Run: headless pygame with SDL's dummy video driver; simulated clock (each Clock.tick advances the game by its frame time, no real sleeping); random seed 0; keys injected as events and as key.get_pressed() state; no mouse input.
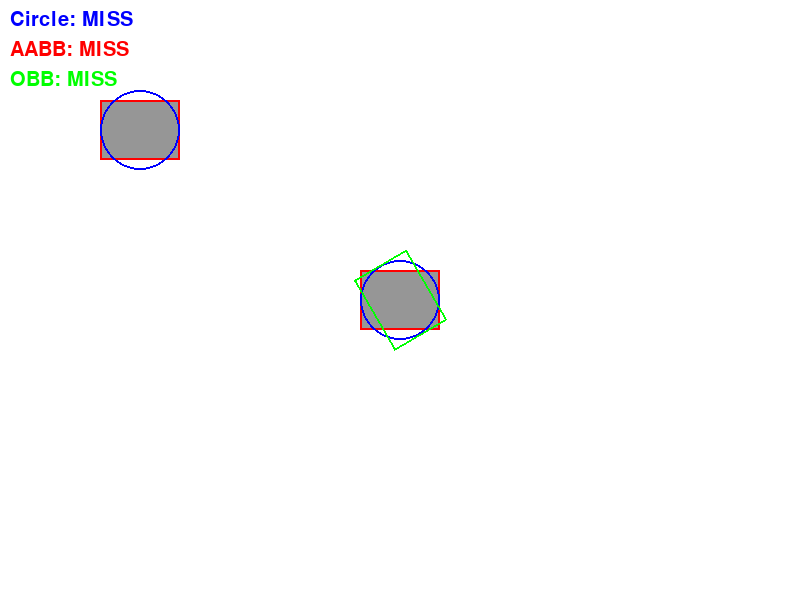
Frame 1 of 4 · flips 1–60 · no input
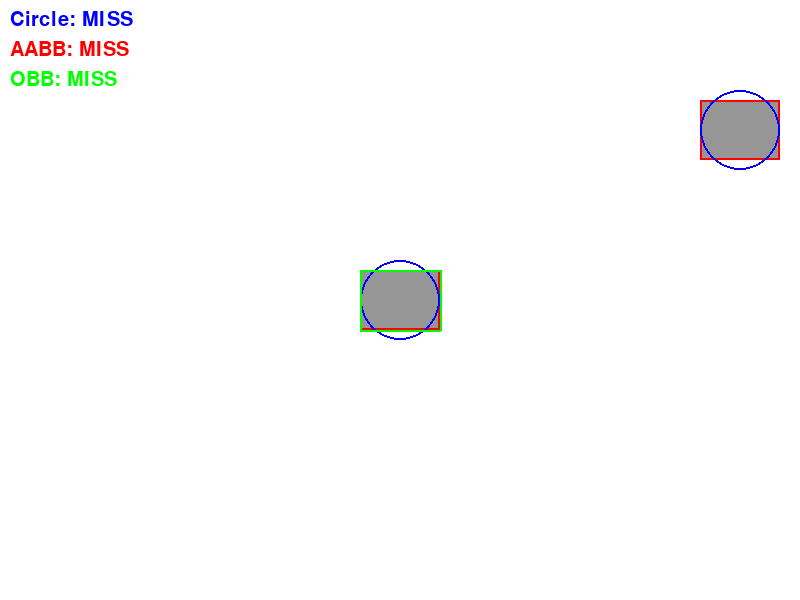
Frame 2 of 4 · flips 61–180 · tapped SPACE, RETURN · held RIGHT (→), D
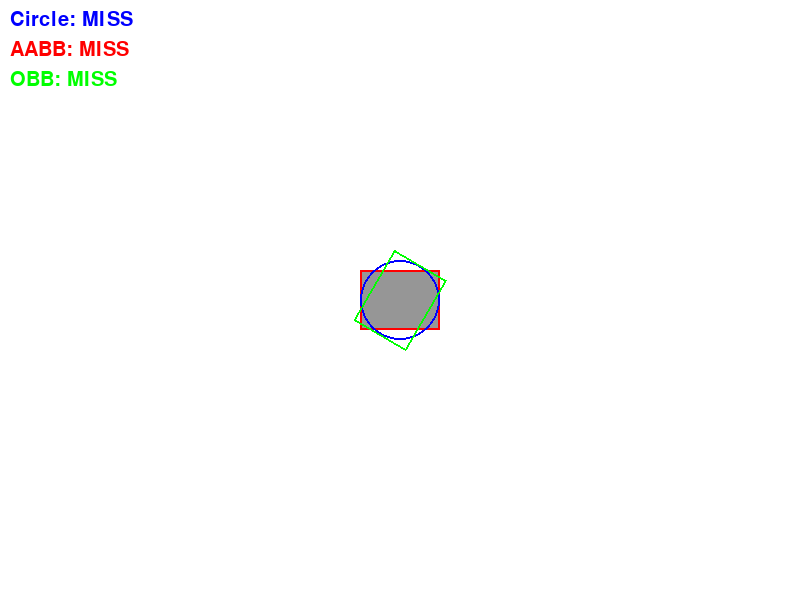
Frame 3 of 4 · flips 181–300 · held DOWN (↓), S
Frame 4 of 4 · flips 301–420 · held LEFT (←), A, UP (↑), W · screen same as frame 1, image omitted

The pygame program that drew these frames:

import pygame
import sys
import math

pygame.init()

WIDTH, HEIGHT = 800, 600
screen = pygame.display.set_mode((WIDTH, HEIGHT))
pygame.display.set_caption("Collision Comparison")

clock = pygame.time.Clock()
font = pygame.font.SysFont(None, 30)

GRAY = (150, 150, 150)
RED = (255, 0, 0)
BLUE = (0, 0, 255)
GREEN = (0, 255, 0)
WHITE = (255, 255, 255)

player = pygame.Rect(100, 100, 80, 60)
speed = 5

fixed = pygame.Rect(WIDTH // 2 - 40, HEIGHT // 2 - 30, 80, 60)

angle = 0
rotation_speed = 1

# --------------------------
# 🔺 OBB 충돌 함수 (SAT)
# --------------------------
def get_axes(points):
    axes = []
    for i in range(len(points)):
        p1 = points[i]
        p2 = points[(i + 1) % len(points)]
        edge = (p2[0] - p1[0], p2[1] - p1[1])
        normal = (-edge[1], edge[0])
        
        length = math.hypot(normal[0], normal[1])
        axes.append((normal[0]/length, normal[1]/length))
    return axes

def project(points, axis):
    dots = [p[0]*axis[0] + p[1]*axis[1] for p in points]
    return min(dots), max(dots)

def obb_collision(p1, p2):
    axes = get_axes(p1) + get_axes(p2)
    for axis in axes:
        min1, max1 = project(p1, axis)
        min2, max2 = project(p2, axis)
        if max1 < min2 or max2 < min1:
            return False
    return True

running = True
while running:
    clock.tick(60)
    
    for event in pygame.event.get():
        if event.type == pygame.QUIT:
            running = False

    keys = pygame.key.get_pressed()
    if keys[pygame.K_LEFT]:
        player.x -= speed
    if keys[pygame.K_RIGHT]:
        player.x += speed
    if keys[pygame.K_UP]:
        player.y -= speed
    if keys[pygame.K_DOWN]:
        player.y += speed

    if keys[pygame.K_z]:
        rotation_speed = 3
    else:
        rotation_speed = 1

    angle += rotation_speed

    screen.fill(WHITE)

    # --------------------------
    # 🔴 AABB 충돌
    # --------------------------
    aabb_hit = player.colliderect(fixed)

    # --------------------------
    # 🔵 Circle 충돌
    # --------------------------
    p_center = player.center
    f_center = fixed.center

    p_radius = player.width // 2
    f_radius = fixed.width // 2

    dx = p_center[0] - f_center[0]
    dy = p_center[1] - f_center[1]
    distance = math.hypot(dx, dy)

    circle_hit = distance < (p_radius + f_radius)

    # --------------------------
    # 🟢 OBB 생성
    # --------------------------
    def get_rotated_rect(rect, angle):
        cx, cy = rect.center
        w, h = rect.width, rect.height
        
        corners = [
            (-w/2, -h/2),
            ( w/2, -h/2),
            ( w/2,  h/2),
            (-w/2,  h/2)
        ]

        rad = math.radians(angle)
        cos_a = math.cos(rad)
        sin_a = math.sin(rad)

        result = []
        for x, y in corners:
            rx = x * cos_a - y * sin_a
            ry = x * sin_a + y * cos_a
            result.append((cx + rx, cy + ry))
        return result

    player_obb = get_rotated_rect(player, 0)   # 플레이어는 회전 없음
    fixed_obb = get_rotated_rect(fixed, angle)

    obb_hit = obb_collision(player_obb, fixed_obb)

    # --------------------------
    # 🎨 오브젝트 그리기
    # --------------------------
    pygame.draw.rect(screen, GRAY, player)
    pygame.draw.rect(screen, GRAY, fixed)

    pygame.draw.rect(screen, RED, player, 2)
    pygame.draw.rect(screen, RED, fixed, 2)

    pygame.draw.circle(screen, BLUE, p_center, p_radius, 2)
    pygame.draw.circle(screen, BLUE, f_center, f_radius, 2)

    pygame.draw.polygon(screen, GREEN, fixed_obb, 2)

    # --------------------------
    # 📝 텍스트 출력
    # --------------------------
    circle_text = font.render(f"Circle: {'HIT' if circle_hit else 'MISS'}", True, BLUE)
    aabb_text = font.render(f"AABB: {'HIT' if aabb_hit else 'MISS'}", True, RED)
    obb_text = font.render(f"OBB: {'HIT' if obb_hit else 'MISS'}", True, GREEN)

    screen.blit(circle_text, (10, 10))
    screen.blit(aabb_text, (10, 40))
    screen.blit(obb_text, (10, 70))

    pygame.display.flip()

pygame.quit()
sys.exit()
